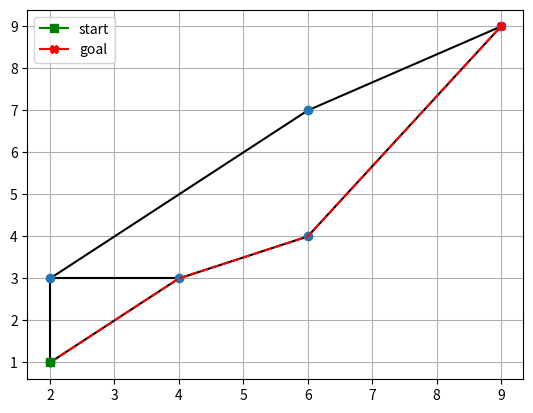

Reproduce this figure in Python.
import math
import matplotlib.pyplot as plt

def heuristic(src, end):
    # formula heuristica utilizada para calcular a distancia entre dois pontos
    # neste caso, distancia euclidiana
    return math.sqrt((src[0] - end[0])**2 + (src[1] - end[1])**2)

def graphPlot(graph, start, goal, route):
    edges = []
    #separar info
    for num in graph:
        for i in graph[num][1]:
            if (i, num) not in edges:
                edges.append((num, i))
    # plotar arestas
    for a, b in edges:
        plt.plot((graph[a][0][0], graph[b][0][0]), (graph[a][0][1], graph[b][0][1]), c = 'black')
    # plotar nos
    plt.plot([graph[num][0][0] for num in graph], [graph[num][0][1] for num in graph], 'o')
    # plotar rota, inicio e fim
    plt.plot([graph[i][0][0] for i in route], [graph[i][0][1] for i in route], ls='--', c= 'red')
    plt.plot(graph[start][0][0], graph[start][0][1], marker = 's', c = 'green', label='start')
    plt.plot(graph[goal][0][0], graph[goal][0][1], marker = "X", c = 'red', label='goal')
    plt.grid()
    plt.legend()
    plt.show()

def AStar(graph, start, goal):
    G = {} # distancia desde o no inicial para o proximo
    F = {} # distancia estimada ate o destino
    H = {} # distancia heuristica do no N ate o destino
    G[start] = 0
    F[start] = H[start] = heuristic(graph[start][0], graph[goal][0]) # F = G + H, como G = 0, entao F = H
    previous = {}
    visited = set()
    queue = set([start])
    
    while len(queue) > 0:
        thisNode = start
        thisF = float('infinity')
        for i in queue: # percorre a fila atras do menor F
            if F[i] < thisF or thisNode == start:
                thisF = F[i]
                thisNode = i

        # testa se o atual eh o destino
        if thisNode == goal:
            route = [thisNode]
            while thisNode in previous:
                thisNode = previous[thisNode] # se sim, refaz o percurso para registrar a rota e plota o grafico
                route.append(thisNode)
            route.reverse()
            print(route,"\nF: ", F[goal])
            graphPlot(graph, start, goal, route)
            return
 
        queue.remove(thisNode)
        visited.add(thisNode)
        for adj in graph[thisNode][1]: # checa os nos adjacentes
            if adj in visited: # se ja tiver passado por ele, continua
                continue
            # senao, calcula o G
            adjG = G[thisNode] + heuristic(graph[thisNode][0], graph[adj][0])
            # se adjacente nao estiver na fila, o adiciona
            if adj not in queue:
                queue.add(adj)
            # testa se o G atual eh maior que o ja salvo. Se sim, ignora
            elif adjG >= G[adj]:
                continue
            # se nao, atualiza os dados
            previous[adj] = thisNode
            G[adj] = adjG
            # calcula H se ja nao tiver sido calculado antes
            if adj not in H:
                H[adj] = heuristic(graph[adj][0], graph[goal][0])
            F[adj] = G[adj] + H[adj] # calcula e armazena F

# Grafo
# Formato: { no : [(coordenadas), (conexoes)] }
Graph_nodes = {
    'A': [(2, 1), ('B','C')],
    'B': [(2, 3), ('A', 'C', 'D')],
    'C': [(4, 3), ('A', 'B', 'E')],
    'D': [(6, 7), ('B', 'F')],
    'E': [(6, 4), ('C', 'F')],
    'F': [(9, 9), ('D', 'E')]
}
start = 'A'
goal = 'F'
# start = Graph_nodes['A'][0]
# goal = Graph_nodes['F'][0]

AStar(Graph_nodes, start, goal)